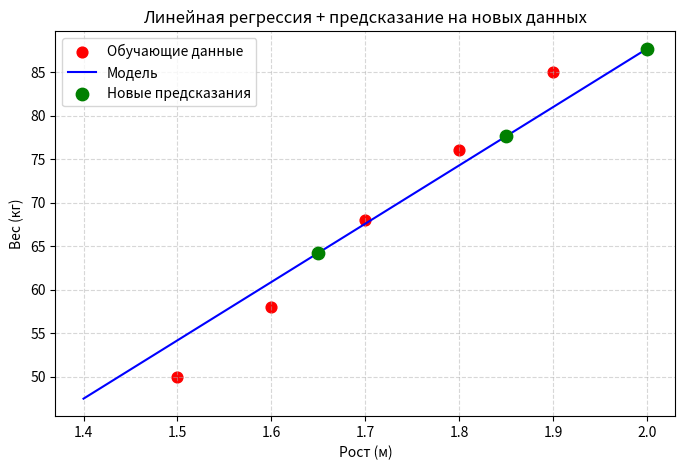

The script that saved this image:
import numpy as np
from matplotlib import pyplot as plt

# Данные: рост (в метрах), вес (в кг)
X = np.array([1.5, 1.6, 1.7, 1.8, 1.9])
y = np.array([50, 58, 68, 76, 85])

m = len(y)
theta = np.zeros(2)  # [theta0, theta1]
X_b = np.c_[np.ones(m), X]  # добавляем столбец единиц для theta0
eta = 0.1
for _ in range(1000):
    grad = (2/m) * X_b.T.dot(X_b.dot(theta) - y)
    theta = theta - eta * grad

print("theta0 =", theta[0], ", theta1 =", theta[1])
theta0, theta1 = theta
print(f"Обученная модель: вес = {theta0:.2f} + {theta1:.2f} × рост")


# 4. Функция для предсказания на новых данных
def predict_weight(new_heights, theta):
    """
    Применяет обученную модель к новым значениям роста.

    Параметры:
        new_heights: float или array-like — рост(ы) в метрах
        theta: array-like — [theta0, theta1], обученные параметры

    Возвращает:
        предсказанный вес (или массив весов)
    """
    new_heights = np.atleast_1d(new_heights)  # гарантирует массив
    X_new = np.c_[np.ones(len(new_heights)), new_heights]
    return X_new.dot(theta)


# 5. Пример применения к новым данным
new_heights = [1.65, 1.85, 2.0]  # новые росты
predicted_weights = predict_weight(new_heights, theta)

print("\nПредсказания для новых данных:")
for h, w in zip(new_heights, predicted_weights):
    print(f"Рост {h:.2f} м → предсказанный вес: {w:.2f} кг")

# 6. (Опционально) график
x_plot = np.linspace(1.4, 2.0, 100)
y_plot = predict_weight(x_plot, theta)

plt.figure(figsize=(8, 5))
plt.scatter(X, y, color='red', label='Обучающие данные', s=60)
plt.plot(x_plot, y_plot, color='blue', label='Модель')
plt.scatter(new_heights, predicted_weights, color='green', label='Новые предсказания', s=80, zorder=5)
plt.xlabel('Рост (м)')
plt.ylabel('Вес (кг)')
plt.title('Линейная регрессия + предсказание на новых данных')
plt.legend()
plt.grid(True, linestyle='--', alpha=0.5)
plt.show()
